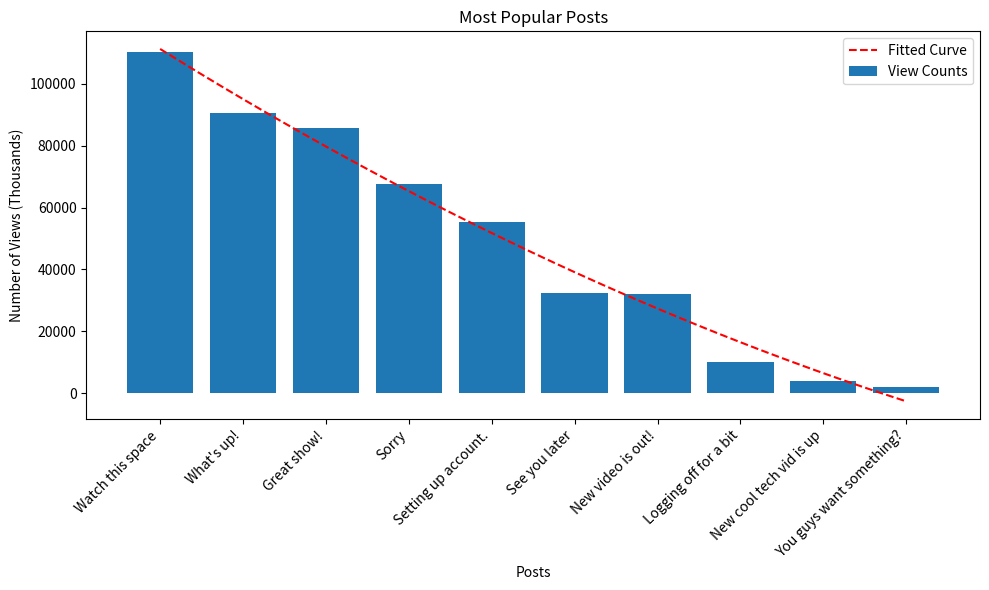

This figure's Python source:
########################################################
#
#  Name: Adam Graham
#
#  Assignment: 5
#
#  Instructor: Brook Conner
#
#  Date: July 31, 2024
#
#  File: scenario1.py
#
#  Description:
#   Program that searches through various social media posts
#   and sorts them by total views into a bar chart.
#
########################################################

import networkx as nx
import matplotlib.pyplot as plt
import heapq
import numpy as np


class User:
    def __init__(self, username):
        self.username = username
        self.connections = []
        self.authored_posts = []
        self.read_posts = []
        self.comments = []

    def view_post(self, post, batch_size):
        self.read_posts.append(post)
        post.add_view(batch_size)


class Post:
    def __init__(self, author, content):
        self.author = author
        self.content = content
        self.comments = []
        self.views = 0  # Initialize views as an integer

    def add_view(self, batch_size):
        self.views += batch_size  # Increment views by the batch size


def bfs(G, start_node):
    visited = set()
    queue = [start_node]
    pq = []
    count = 0  # tie-breaker count

    while queue:
        node = queue.pop(0)
        if node not in visited:
            visited.add(node)
            # If the node is a post
            if isinstance(node, Post):
                # Add the post and its view count to the priority queue
                heapq.heappush(pq, (-node.views, count, node))
                count += 1  # increment the tie-breaker count
            # Add unvisited neighbors to the queue
            for neighbor in G.neighbors(node):
                if neighbor not in visited:
                    queue.append(neighbor)
    return pq


def get_top_posts(pq):
    top_posts = heapq.nsmallest(10, pq)
    # Convert views back to positive
    top_posts = [(views * -1, post) for views, _, post in top_posts]
    return top_posts


def visualize_bar_chart_with_curve(top_posts):
    # Extract data
    post_names = [post.content for _, post in top_posts]
    view_counts = [views for views, _ in top_posts]

    # Convert view counts to a NumPy array
    x = np.arange(len(view_counts))  # x-axis: post indices
    y = np.array(view_counts)  # y-axis: view counts

    # Fit a polynomial curve (degree 2 for quadratic)
    coeffs = np.polyfit(x, y, deg=2)
    poly = np.poly1d(coeffs)

    # Generate x values for the fit
    x_fit = np.linspace(0, len(view_counts) - 1, 100)
    y_fit = poly(x_fit)

    # Create a bar chart
    plt.figure(figsize=(10, 6))
    plt.bar(post_names, view_counts, label='View Counts')

    # Plot the fitted curve
    plt.plot(x_fit, y_fit, color='red', linestyle='--', label='Fitted Curve')

    # Labels and title
    plt.xlabel('Posts')
    plt.ylabel('Number of Views (Thousands)')
    plt.title('Most Popular Posts')

    # Rotate x labels if they are long
    plt.xticks(rotation=45, ha='right')

    # Show legend
    plt.legend()

    # Show the plot
    plt.tight_layout()
    plt.show()


def main():
    # Create users and posts
    user1 = User('User1')
    user2 = User('User2')
    user3 = User('User3')
    user4 = User('User4')
    user5 = User('User5')
    user6 = User('User6')
    user7 = User('User7')
    user8 = User('User8')
    user9 = User('User9')
    user10 = User('User10')

    post1 = Post(user1, 'See you later')
    post2 = Post(user2, 'New video is out!')
    post3 = Post(user3, "What's up!")
    post4 = Post(user4, "Setting up account.")
    post5 = Post(user5, "Logging off for a bit")
    post6 = Post(user6, "Great show!")
    post7 = Post(user7, "Sorry")
    post8 = Post(user8, "You guys want something?")
    post9 = Post(user9, "New cool tech vid is up")
    post10 = Post(user10, "Watch this space")

    # Users view posts
    user1.view_post(post1, batch_size=32321)
    user2.view_post(post2, batch_size=32133)
    user3.view_post(post3, batch_size=90679)
    user4.view_post(post4, batch_size=55390)
    user5.view_post(post5, batch_size=10041)
    user6.view_post(post6, batch_size=85700)
    user7.view_post(post7, batch_size=67530)
    user8.view_post(post8, batch_size=2121)
    user9.view_post(post9, batch_size=4050)
    user10.view_post(post10, batch_size=110062)

    # Create a graph
    G = nx.Graph()

    # Add nodes to the graph
    G.add_node(user1)
    G.add_node(user2)
    G.add_node(user3)
    G.add_node(user4)
    G.add_node(user5)
    G.add_node(user6)
    G.add_node(user7)
    G.add_node(user8)
    G.add_node(user9)
    G.add_node(user10)

    G.add_node(post1)
    G.add_node(post2)
    G.add_node(post3)
    G.add_node(post4)
    G.add_node(post4)
    G.add_node(post6)
    G.add_node(post7)
    G.add_node(post8)
    G.add_node(post9)
    G.add_node(post10)

    # Add edges between users and their posts
    G.add_edge(user1, post1)
    G.add_edge(user2, post2)
    G.add_edge(user3, post3)
    G.add_edge(user4, post4)
    G.add_edge(user5, post5)
    G.add_edge(user6, post6)
    G.add_edge(user7, post7)
    G.add_edge(user8, post8)
    G.add_edge(user9, post9)
    G.add_edge(user10, post10)

    # User-user connections
    G.add_edge(user1, user2)
    G.add_edge(user2, user3)
    G.add_edge(user1, user4)
    G.add_edge(user4, user5)
    G.add_edge(user2, user6)
    G.add_edge(user5, user7)
    G.add_edge(user3, user8)
    G.add_edge(user8, user9)
    G.add_edge(user7, user10)

    pq = bfs(G, user1)
    top_posts = get_top_posts(pq)
    visualize_bar_chart_with_curve(top_posts)


# Execute main function
if __name__ == "__main__":
    main()
